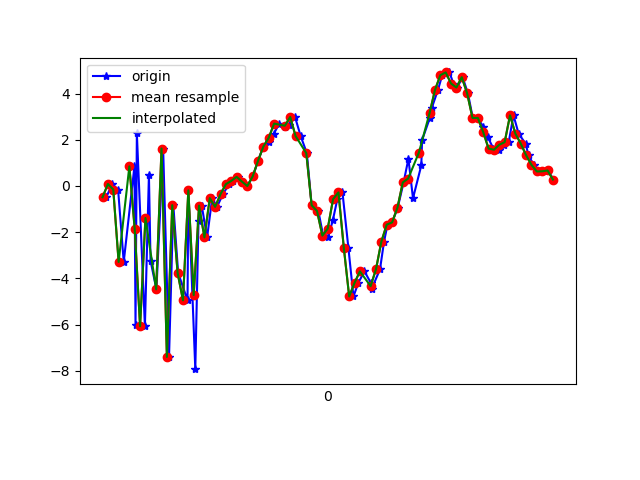

Data behind this chart, as committed beside it:
1618777880474, 1473564311100532, -0.48783866, -0.8978633, 8.195326
1618777880496, 1473564330331302, 0.08445, -0.868, -8.861
1618777880518, 1473564349562072, -0.1535, 0.03671, 8.928
1618777880539, 1473564368792842, -3.29, -0.6658, -8.434
1618777880579, 1473564388023612, 0.8489, 0.8136, 7.548
1618777880583, 1473564407254382, -6.002, -0.8916, -5.012
1618777880588, 1473564426485152, 2.273, 0.5682, 2.105
1618777880618, 1473564445715922, -6.073, -0.7976, 2.87
1618777880633, 1473564464946692, 0.4636, 0.6401, -5.834
1618777880639, 1473564484177462, -3.235, 0.7659, 9.277
1618777880661, 1473564503408232, -4.474, 1.842, -7.998
1618777880686, 1473564522639002, 1.621, 4.861, 5.35
1618777880708, 1473564541869772, -7.402, 4.516, -0.609
1618777880724, 1473564561100542, -0.8316, 6.042, -4.043
1618777880742, 1473564580331312, -3.763, 6.158, 8.746
1618777880777, 1473564599562082, -4.949, 5.281, -7.168
1618777880780, 1473564618792852, -0.1899, 4.435, 6.689
1618777880806, 1473564638023622, -7.93, -0.01123, 5.915
1618777880818, 1473564657376500, -1.514, -1.41, -2.95
1618777880830, 1473564676607270, -0.8521, -0.307, 12.66
1618777880850, 1473564695838040, -2.226, 0.2419, 6.852
1618777880869, 1473564715068810, -0.5267, 0.6717, 2.681
1618777880887, 1473564734299580, -0.9051, 0.2338, 1.651
1618777880909, 1473564753530350, -0.3552, -0.003763, 1.655
1618777880932, 1473564772761120, 0.07762, -0.3258, 0.6945
1618777880946, 1473564791991890, 0.2178, -0.4887, 0.5046
1618777880964, 1473564811222660, 0.3936, -0.3847, 0.4586
1618777880980, 1473564830453430, 0.189, -0.09483, -0.05703
1618777881000, 1473564849684200, -0.003182, 0.08591, -0.901
1618777881021, 1473564868914970, 0.414, 0.2567, -2.068
1618777881040, 1473564888145740, 1.088, 0.4991, -3.2
1618777881060, 1473564907376510, 1.708, 0.6198, -3.903
1618777881082, 1473564926607280, 1.912, 0.7478, -4.375
1618777881099, 1473564945838050, 2.26, 0.4886, -4.322
1618777881119, 1473564965068820, 2.7, 0.01454, -4.397
1618777881142, 1473564984299590, 2.565, 0.06399, -4.342
1618777881157, 1473565003530360, 2.649, 0.5103, -4.479
1618777881178, 1473565022761130, 2.986, 0.8408, -4.523
1618777881199, 1473565041991900, 2.162, 1.566, -3.935
1618777881222, 1473565061222670, 1.421, 1.048, -4.916
1618777881240, 1473565080453440, -0.8349, -0.4333, -6.106
1618777881265, 1473565099684210, -1.083, -0.7641, -4.786
1618777881283, 1473565118914980, -2.149, -1.122, -2.78
1618777881302, 1473565138145750, -2.204, -2.514, -0.6845
1618777881319, 1473565157376520, -1.484, -3.628, 0.8995
1618777881336, 1473565176607290, -0.5662, -3.749, 0.6944
1618777881355, 1473565195838060, -0.2796, -2.233, -1.393
1618777881377, 1473565215068830, -2.674, -3.019, 0.1344
1618777881396, 1473565234299600, -4.784, -2.908, 4.622
1618777881414, 1473565253530370, -4.194, 0.836, 7.842
1618777881437, 1473565272761140, -3.697, 2.748, 11.02
1618777881462, 1473565291991910, -4.219, 1.324, 12.12
1618777881464, 1473565311222680, -4.451, 1.026, 11.46
1618777881495, 1473565330453450, -3.605, 2.352, 11.08
1618777881510, 1473565349684220, -2.411, 3.204, 12.31
1618777881523, 1473565368914990, -1.674, 1.896, 12.92
1618777881540, 1473565388145760, -1.58, 1.451, 11.51
1618777881561, 1473565407376530, -0.942, 2.824, 9.225
1618777881583, 1473565426607300, 0.1527, 3.969, 6.874
1618777881601, 1473565445838070, 1.179, 4.218, 5.518
1618777881618, 1473565465068840, -0.5347, 3.329, 5.281
... 28 more rows
